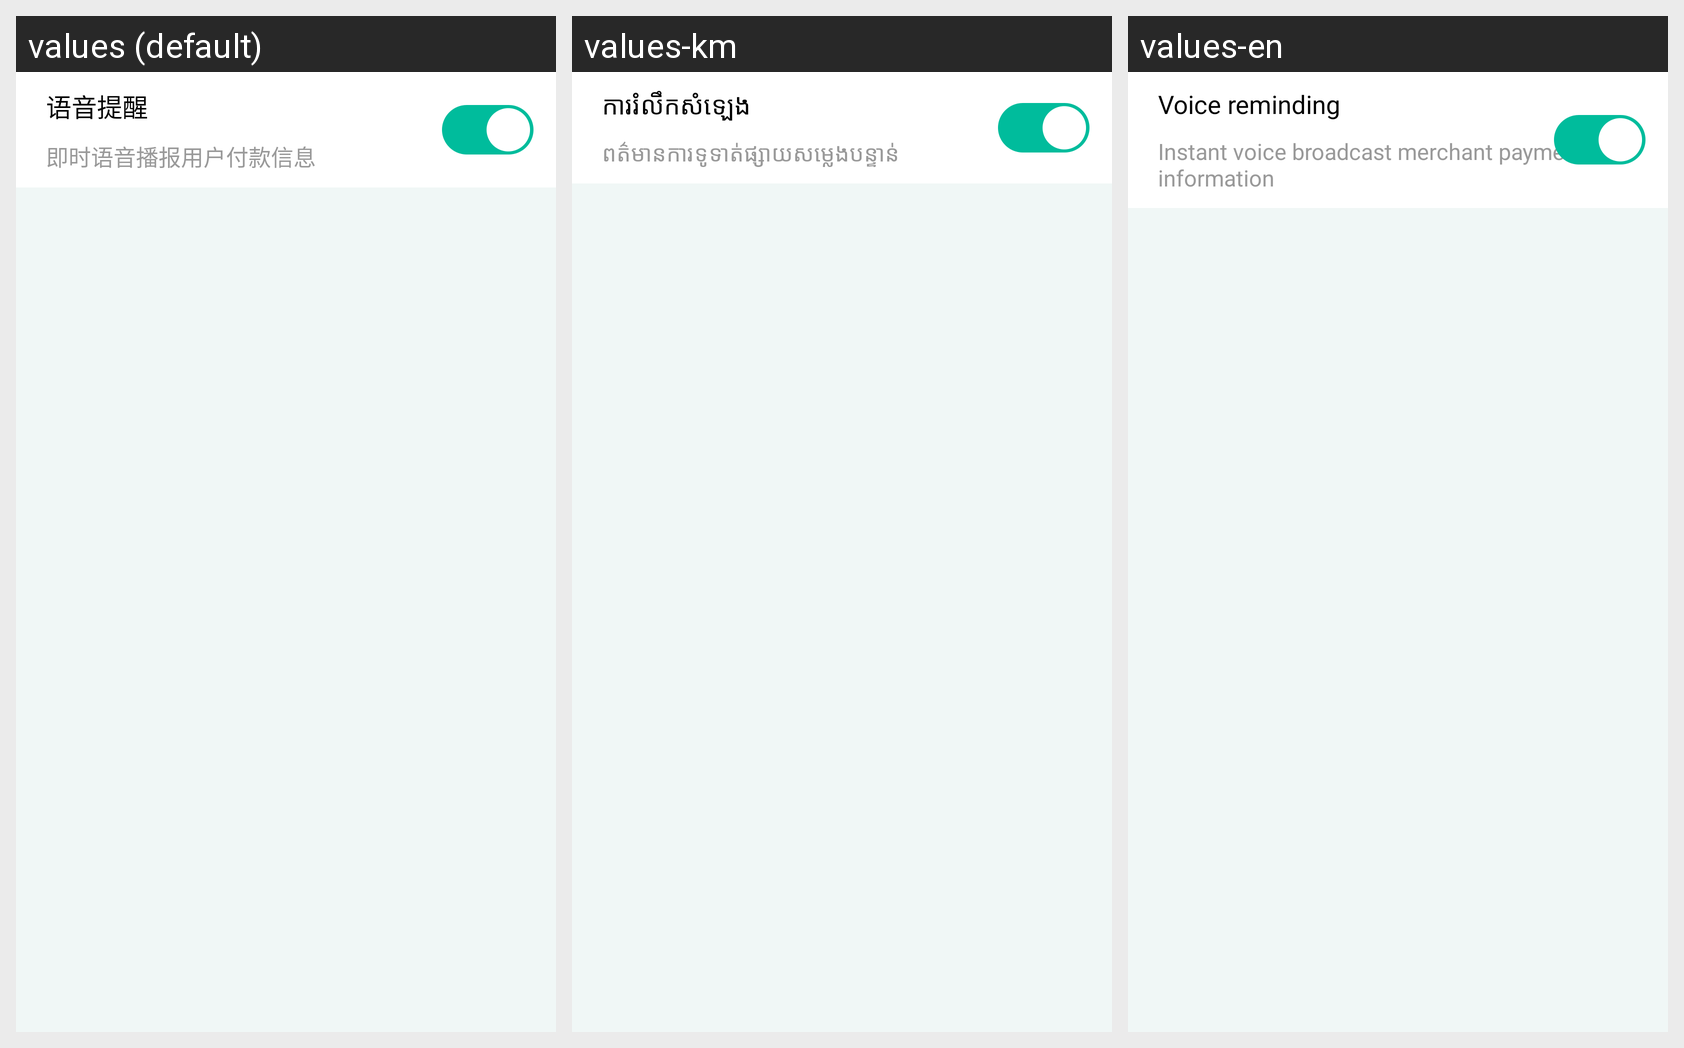

The Android screen above is rendered under several locales of the same app. Produce the string resources it draws, with the default and per-locale values.
Android screen res/layout/fragment_voiceprompt.xml rendered under 3 locales, left to right: values (default), values-km, values-en. Device: Nexus 5 (rendered at 1080×1920; each locale shown at half size, 540×960, under a caption strip naming it); theme AppTheme.
Strings drawn on this screen, with the default value and each locale's value (text and hints the layout hard-codes, and strings that could not be matched under every locale, appear in the picture but are not listed):

voice_prompt
  values: 语音提醒
  values-km: ការរំលឹកសំឡេង
  values-en: Voice reminding

tip_voice_prompt
  values: 即时语音播报用户付款信息
  values-km: ពត៌មានការទូទាត់ផ្សាយសម្លេងបន្ទាន់
  values-en: Instant voice broadcast merchant payment information
